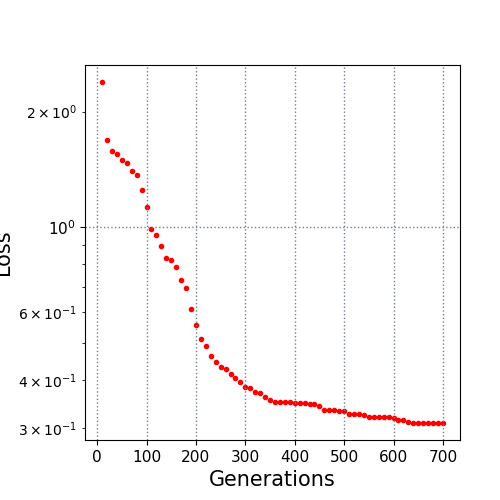

The file beside this chart, header and first rows:
10.0, 2.388624
20.0, 1.692
30.0, 1.584
40.0, 1.548
50.0, 1.497
60.0, 1.471
70.0, 1.404
80.0, 1.364
90.0, 1.248
100.0, 1.128
110.0, 0.9914
120.0, 0.9548
130.0, 0.8919
140.0, 0.8322
150.0, 0.824
160.0, 0.7866
170.0, 0.7299
180.0, 0.6939
190.0, 0.6112
200.0, 0.5558
210.0, 0.5111
220.0, 0.4916
230.0, 0.4631
240.0, 0.4466
250.0, 0.4332
260.0, 0.4263
270.0, 0.416
280.0, 0.4054
290.0, 0.3952
300.0, 0.3845
310.0, 0.3821
320.0, 0.372
330.0, 0.3698
340.0, 0.3621
350.0, 0.3542
360.0, 0.3511
370.0, 0.3511
380.0, 0.3511
390.0, 0.3505
400.0, 0.3488
410.0, 0.3488
420.0, 0.3488
430.0, 0.3472
440.0, 0.3463
450.0, 0.342
460.0, 0.3351
470.0, 0.3351
480.0, 0.334
490.0, 0.332
500.0, 0.3314
510.0, 0.3262
520.0, 0.3255
530.0, 0.3255
540.0, 0.3253
550.0, 0.3212
560.0, 0.3202
570.0, 0.3202
580.0, 0.3202
590.0, 0.3202
600.0, 0.3195
610.0, 0.3157
... 9 more rows
